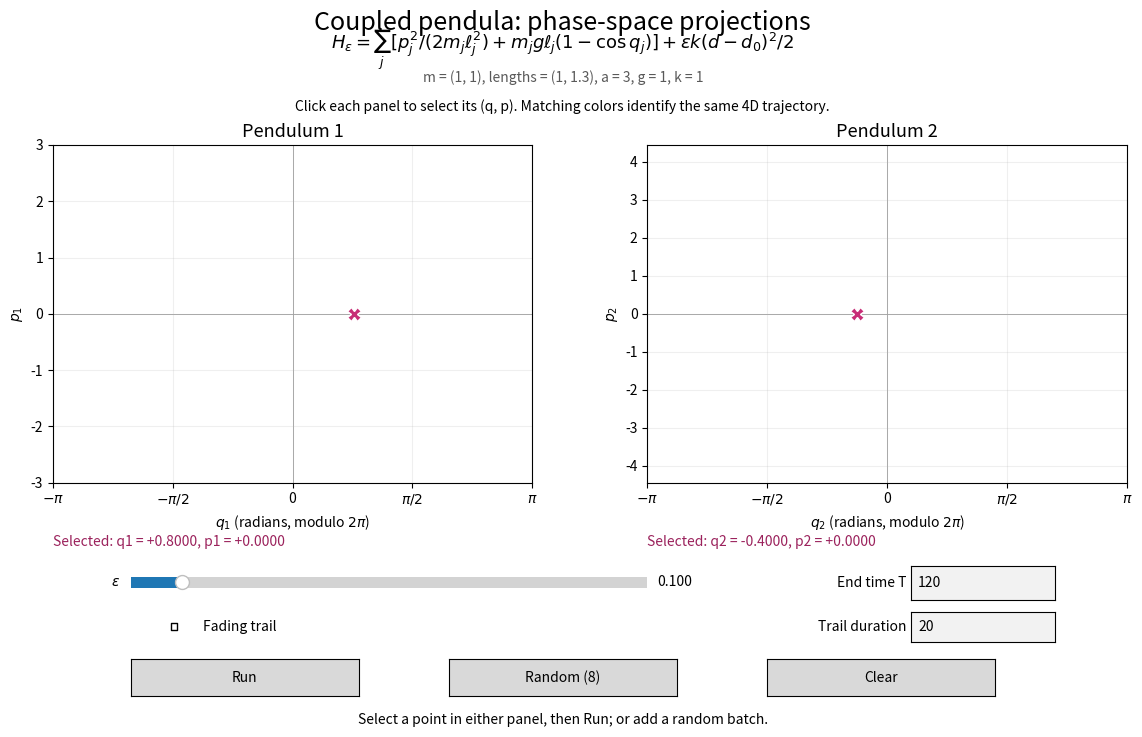

Here is the Python script that generated this plot:
#!/usr/bin/env python3
# Copyright (c) 2026, Jordi-Lluís Figueras.
# SPDX-License-Identifier: BSD-2-Clause
# See LICENSE in the codes directory for redistribution terms and disclaimer.

"""Interactive phase projections of the exact coupled pendula in slides/slides.tex.

Run with: python3 codes/coupled_pendula.py
Dependencies: numpy, matplotlib, and an interactive Matplotlib backend.
Use --initial-state Q1 Q2 P1 P2 to select exact initial coordinates.
See codes/coupled_pendula_examples.md for examples at epsilon = 0.1.

Click either panel to replace that pendulum's selected (q, p). The two selections
form ONE initial state (q1, q2, p1, p2). Run adds its forward trajectory; Random
adds a batch of trajectories. Each orbit has the same color in both projections.
The epsilon slider affects subsequent runs. Clear stops integration and erases
the trajectories, preserving the selected initial condition.
Check Fading trail to show only the recent past, with older segments fading out.
Trail duration is in simulation-time units (default: 20). Uncheck to restore
the full trajectories. Completed or stopped trails freeze at their final time.

The separable Hamiltonian is integrated by fixed-step symplectic Störmer--Verlet.
Angles remain unwrapped during integration and are wrapped only for plotting.
These are full trajectory projections, not Poincare sections.
"""

import argparse
from dataclasses import dataclass

import matplotlib.pyplot as plt
from matplotlib.backend_bases import MouseButton
from matplotlib.collections import LineCollection
from matplotlib.colors import to_rgba
from matplotlib.transforms import Affine2D, ScaledTranslation
from matplotlib.widgets import Button, CheckButtons, Slider, TextBox
import numpy as np


@dataclass
class PendulaModel:
  """Physical parameters; the defaults ensure d(q) >= a-l1-l2 > 0."""

  m1: float = 1.0
  m2: float = 1.0
  l1: float = 1.0
  l2: float = 1.3
  a: float = 3.0
  g: float = 1.0
  k: float = 1.0

  def __post_init__(self):
    self.inertia = np.array([self.m1*self.l1**2, self.m2*self.l2**2])
    self.gravityScale = np.array([self.m1*self.g*self.l1,
                                  self.m2*self.g*self.l2])
    self.naturalLength = np.hypot(self.a, self.l1-self.l2)

  def computeSpringGeometry(self, position):
    """Return r2-r1 and its length for arrays with final dimension two."""
    deltaX = self.a+self.l2*np.sin(position[..., 1])-self.l1*np.sin(position[..., 0])
    deltaY = self.l1*np.cos(position[..., 0])-self.l2*np.cos(position[..., 1])
    distance = np.hypot(deltaX, deltaY)
    return deltaX, deltaY, distance

  def computeForce(self, position, epsilon):
    """Compute -partial_q H, including the exact length-dependent spring."""
    force = -self.gravityScale*np.sin(position)
    if(epsilon == 0.0):
      return force

    deltaX, deltaY, distance = self.computeSpringGeometry(position)
    if(np.any(distance <= 1.0e-12)):
      raise ValueError("The spring length reached zero; its force is undefined.")
    springScale = epsilon*self.k*(distance-self.naturalLength)/distance
    force[..., 0] += springScale*self.l1*(
      deltaX*np.cos(position[..., 0])+deltaY*np.sin(position[..., 0]))
    force[..., 1] -= springScale*self.l2*(
      deltaX*np.cos(position[..., 1])+deltaY*np.sin(position[..., 1]))
    return force

  def computeEnergy(self, state, epsilon):
    """Evaluate H_epsilon on states ordered (q1, q2, p1, p2)."""
    position = state[..., :2]
    momentum = state[..., 2:]
    energy = np.sum(momentum**2/(2.0*self.inertia)
                    +self.gravityScale*(1.0-np.cos(position)), axis=-1)
    if(epsilon != 0.0):
      _, _, distance = self.computeSpringGeometry(position)
      energy += 0.5*epsilon*self.k*(distance-self.naturalLength)**2
    return energy


def integrateTrajectory(model, initialStates, epsilon, timeStep, stepCount):
  """Return (stepCount+1, orbitCount, 4) states using Störmer--Verlet.

  Accept one state or a batch. The input is not modified. Keeping the step fixed
  preserves the symplectic scheme; the GUI integrates in short timer batches.
  """
  state = np.array(initialStates, dtype=float, ndmin=2, copy=True)
  if(state.ndim != 2 or state.shape[1] != 4 or not np.all(np.isfinite(state))):
    raise ValueError("Initial states must be finite (q1, q2, p1, p2) rows.")
  trajectory = np.empty((stepCount+1, *state.shape))
  trajectory[0] = state
  position = state[:, :2]
  momentum = state[:, 2:]
  force = model.computeForce(position, epsilon)
  for stepIndex in range(1, stepCount+1):
    momentum += 0.5*timeStep*force
    position += timeStep*momentum/model.inertia
    force = model.computeForce(position, epsilon)
    momentum += 0.5*timeStep*force
    trajectory[stepIndex] = state
  if(not np.all(np.isfinite(trajectory))):
    raise ValueError("Non-finite trajectory; reduce the time step or initial momenta.")
  return trajectory


def wrapAngles(angle):
  """Represent angles on [-pi, pi)."""
  return (np.asarray(angle)+np.pi) % (2.0*np.pi)-np.pi


def projectTrajectory(trajectory, pendulumIndex):
  """Project one orbit and break lines that cross the angular branch cut."""
  position = wrapAngles(trajectory[:, pendulumIndex])
  momentum = trajectory[:, pendulumIndex+2]
  breaks = np.flatnonzero(np.abs(np.diff(position)) > np.pi)+1
  return np.insert(position, breaks, np.nan), np.insert(momentum, breaks, np.nan)


def projectTrail(trajectory, pendulumIndex, timeStep, trailDuration):
  """Return recent segments and age-dependent opacity, omitting branch cuts."""
  elapsed = (len(trajectory)-1)*timeStep
  cutoff = max(0.0, elapsed-trailDuration)
  startIndex = int(np.floor(cutoff/timeStep))
  points = trajectory[startIndex:, [pendulumIndex, pendulumIndex+2]].copy()
  times = np.arange(startIndex, len(trajectory))*timeStep
  if(len(points) < 2):
    return np.empty((0, 2, 2)), np.empty(0)
  # Clip the oldest segment to the time window before wrapping its angle.
  fraction = np.clip((cutoff-times[0])/timeStep, 0.0, 1.0)
  points[0] += fraction*(points[1]-points[0])
  points[:, 0] = wrapAngles(points[:, 0])
  segments = np.stack((points[:-1], points[1:]), axis=1)
  opacity = 0.8*np.clip(1.0-(elapsed-times[1:])/trailDuration, 0.0, 1.0)
  valid = np.abs(np.diff(points[:, 0])) <= np.pi
  return segments[valid], opacity[valid]


@dataclass
class TrajectoryRun:
  """Retain each run so display settings also apply to completed trajectories."""

  history: np.ndarray
  timeStep: float
  lines: list
  trails: list
  starts: list
  stepIndex: int = 0


class PendulaExplorer:
  """Matplotlib controls and timer-driven forward integration."""

  def __init__(self, model, epsilon=0.1, epsilonMax=1.0, duration=120.0,
               timeStep=0.01, randomCount=8, seed=None, initialState=None):
    self.model = model
    self.timeStep = timeStep
    self.randomCount = randomCount
    self.randomGenerator = np.random.default_rng(seed)
    if(initialState is None):
      initialState = [0.8, -0.4, 0.0, 0.0]
    self.selectedState = np.array(initialState, dtype=float, copy=True)
    if(self.selectedState.shape != (4,) or not np.all(np.isfinite(self.selectedState))):
      raise ValueError("Initial state must be a finite (q1, q2, p1, p2) row.")
    self.selectedState[:2] = wrapAngles(self.selectedState[:2])
    # 1.5 times the uncoupled separatrix momenta. Random seeds use this fixed
    # window even if existing trajectories have expanded the vertical axes.
    self.momentumLimits = 3.0*np.sqrt(model.inertia*model.gravityScale)
    self.trajectoryArtists = []
    self.activeLines = []
    self.runs = []
    self.trailDuration = 20.0
    self.orbitCount = 0
    self.running = False
    self.maxEnergyError = 0.0

    self.figure, self.axes = plt.subplots(1, 2, figsize=(12, 7.5))
    self.figure.subplots_adjust(left=0.075, right=0.97, bottom=0.34,
                                top=0.79, wspace=0.24)
    self.figure.canvas.manager.set_window_title("Coupled pendula: phase projections")
    self.figure.suptitle("Coupled pendula: phase-space projections", fontsize=18, y=0.97)
    self.figure.text(0.5, 0.918,
                     r"$H_\varepsilon=\sum_j[p_j^2/(2m_j\ell_j^2)"
                     r"+m_jg\ell_j(1-\cos q_j)]+\varepsilon k(d-d_0)^2/2$",
                     ha="center", fontsize=13)
    self.figure.text(0.5, 0.874,
                     f"m = ({model.m1:g}, {model.m2:g}), "
                     f"lengths = ({model.l1:g}, {model.l2:g}), "
                     f"a = {model.a:g}, g = {model.g:g}, k = {model.k:g}",
                     ha="center", fontsize=10, color="0.35")
    self.figure.text(0.5, 0.835,
                     "Click each panel to select its (q, p). "
                     "Matching colors identify the same 4D trajectory.",
                     ha="center", fontsize=10)

    self.selectionMarkers = []
    self.selectionLabels = []
    for pendulumIndex, axis in enumerate(self.axes):
      number = pendulumIndex+1
      axis.set_title(f"Pendulum {number}", fontsize=13)
      axis.set_xlabel(rf"$q_{number}$ (radians, modulo $2\pi$)")
      axis.set_ylabel(rf"$p_{number}$")
      axis.set_xticks(np.linspace(-np.pi, np.pi, 5))
      axis.set_xticklabels([r"$-\pi$", r"$-\pi/2$", "0", r"$\pi/2$", r"$\pi$"])
      axis.grid(alpha=0.2)
      axis.axhline(0.0, color="0.6", linewidth=0.6, zorder=0)
      axis.axvline(0.0, color="0.6", linewidth=0.6, zorder=0)
      marker, = axis.plot([], [], linestyle="none", marker="X", markersize=10,
                          color="#c72c76", markeredgecolor="white", zorder=5)
      self.selectionMarkers.append(marker)
      label = self.figure.text(axis.get_position().x0, 0.255, "", fontsize=10,
                               color="#9b225c")
      self.selectionLabels.append(label)
    self.resetLimits()
    self.updateSelection()

    self.epsilonSlider = Slider(self.figure.add_axes([0.14, 0.192, 0.43, 0.03]),
                                r"$\varepsilon$", 0.0, epsilonMax,
                                valinit=epsilon, valfmt="%.3f")
    self.durationBox = TextBox(self.figure.add_axes([0.79, 0.184, 0.12, 0.045]),
                               "End time T ", initial=f"{duration:g}")
    trailAxes = self.figure.add_axes([0.14, 0.125, 0.24, 0.045])
    trailAxes.set_frame_on(False)
    self.trailCheck = CheckButtons(trailAxes, ["Fading trail"], [False])
    # Older Matplotlib versions stretch checkbox patches with the widget axes.
    # Use a fixed 14-point square, including its check mark, even after resizing.
    if(trailAxes.patches):
      box = trailAxes.patches[0]
      x, y, width, height = box.get_bbox().bounds
      checkTransform = (Affine2D().translate(-x, -y-height/2.0)
                        .scale(14.0/(72.0*width), 14.0/(72.0*height))
                        +self.figure.dpi_scale_trans
                        +ScaledTranslation(x, y+height/2.0, trailAxes.transAxes))
      box.set_transform(checkTransform)
      for line in trailAxes.lines:
        line.set_transform(checkTransform)
    self.trailDurationBox = TextBox(self.figure.add_axes([0.79, 0.127, 0.12, 0.04]),
                                    "Trail duration ", initial=f"{self.trailDuration:g}")
    self.runButton = Button(self.figure.add_axes([0.14, 0.055, 0.19, 0.05]), "Run")
    self.randomButton = Button(self.figure.add_axes([0.405, 0.055, 0.19, 0.05]),
                                f"Random ({randomCount})")
    self.clearButton = Button(self.figure.add_axes([0.67, 0.055, 0.19, 0.05]), "Clear")
    self.statusLabel = self.figure.text(0.5, 0.018,
                                        "Select a point in either panel, then Run; "
                                        "or add a random batch.",
                                        ha="center", fontsize=10)
    self.runButton.on_clicked(self.runSelected)
    self.randomButton.on_clicked(self.runRandom)
    self.clearButton.on_clicked(self.clearPortrait)
    self.trailCheck.on_clicked(self.refreshTrajectories)
    self.trailDurationBox.on_submit(self.setTrailDuration)
    self.figure.canvas.mpl_connect("button_press_event", self.selectPoint)
    self.figure.canvas.mpl_connect("close_event", self.closeWindow)
    self.timer = self.figure.canvas.new_timer(interval=25)
    self.timer.add_callback(self.advanceSimulation)

  def resetLimits(self):
    for pendulumIndex, axis in enumerate(self.axes):
      axis.set_xlim(-np.pi, np.pi)
      axis.set_ylim(-self.momentumLimits[pendulumIndex],
                    self.momentumLimits[pendulumIndex])

  def updateSelection(self):
    for pendulumIndex in range(2):
      position = self.selectedState[pendulumIndex]
      momentum = self.selectedState[pendulumIndex+2]
      self.selectionMarkers[pendulumIndex].set_data([position], [momentum])
      self.selectionLabels[pendulumIndex].set_text(
        f"Selected: q{pendulumIndex+1} = {position:+.4f}, "
        f"p{pendulumIndex+1} = {momentum:+.4f}")

  def selectPoint(self, event):
    if(event.button != MouseButton.LEFT or event.inaxes not in self.axes):
      return
    toolbar = getattr(self.figure.canvas.manager, "toolbar", None)
    if(toolbar is not None and toolbar.mode):
      return
    if(event.xdata is None or event.ydata is None):
      return
    pendulumIndex = list(self.axes).index(event.inaxes)
    self.selectedState[pendulumIndex] = wrapAngles(event.xdata)
    self.selectedState[pendulumIndex+2] = event.ydata
    self.updateSelection()
    if(not self.running):
      self.statusLabel.set_text("Initial condition updated. Run adds a new trajectory.")
    self.figure.canvas.draw_idle()

  def runSelected(self, event=None):
    if(self.running):
      self.stopSimulation()
      self.updateStatus("Stopped")
    else:
      self.startSimulation(self.selectedState[np.newaxis, :])

  def runRandom(self, event=None):
    if(self.running):
      return
    initialStates = np.empty((self.randomCount, 4))
    initialStates[:, :2] = self.randomGenerator.uniform(-np.pi, np.pi,
                                                       (self.randomCount, 2))
    initialStates[:, 2:] = self.randomGenerator.uniform(-self.momentumLimits,
                                                       self.momentumLimits,
                                                       (self.randomCount, 2))
    self.startSimulation(initialStates)

  def setTrailDuration(self, text):
    try:
      duration = float(text)
      if(not np.isfinite(duration) or duration <= 0.0):
        raise ValueError
    except ValueError:
      # Restore the last valid setting without recursively submitting it.
      self.trailDurationBox.eventson = False
      try:
        self.trailDurationBox.set_val(f"{self.trailDuration:g}")
      finally:
        self.trailDurationBox.eventson = True
      self.statusLabel.set_text("Trail duration must be positive and finite.")
      self.figure.canvas.draw_idle()
      return
    self.trailDuration = duration
    self.refreshTrajectories()

  def refreshTrajectories(self, event=None):
    for run in self.runs:
      self.renderRun(run)
    self.figure.canvas.draw_idle()

  def renderRun(self, run):
    fading = self.trailCheck.get_status()[0]
    elapsed = run.stepIndex*run.timeStep
    for orbitIndex, orbitLines in enumerate(run.lines):
      trajectory = run.history[:run.stepIndex+1, orbitIndex]
      for pendulumIndex, line in enumerate(orbitLines):
        trail = run.trails[orbitIndex][pendulumIndex]
        start = run.starts[orbitIndex][pendulumIndex]
        line.set_visible(not fading)
        trail.set_visible(fading)
        start.set_alpha(max(0.0, 1.0-elapsed/self.trailDuration) if(fading) else 1.0)
        if(fading):
          segments, opacity = projectTrail(trajectory, pendulumIndex,
                                            run.timeStep, self.trailDuration)
          colors = np.tile(to_rgba(line.get_color()), (len(opacity), 1))
          colors[:, 3] = opacity
          trail.set_segments(segments)
          trail.set_color(colors)
          # Hidden full-path geometry can be reconstructed from history.
          line.set_data([], [])
        else:
          position, momentum = projectTrajectory(trajectory, pendulumIndex)
          line.set_data(position, momentum)
          trail.set_segments([])

  def startSimulation(self, initialStates):
    try:
      duration = float(self.durationBox.text)
      if(not np.isfinite(duration) or duration <= 0.0):
        raise ValueError
    except ValueError:
      self.statusLabel.set_text("End time T must be a positive, finite number.")
      self.figure.canvas.draw_idle()
      return

    self.duration = duration
    self.runEpsilon = float(self.epsilonSlider.val)
    self.stepCount = int(np.ceil(duration/self.timeStep))
    # A slightly reduced, constant step lands exactly on the requested end time.
    self.runTimeStep = duration/self.stepCount
    self.stepIndex = 0
    self.maxEnergyError = 0.0
    self.initialEnergy = self.model.computeEnergy(initialStates, self.runEpsilon)
    self.history = np.empty((self.stepCount+1, len(initialStates), 4))
    self.history[0] = initialStates
    self.activeLines = []
    run = TrajectoryRun(self.history, self.runTimeStep, self.activeLines, [], [])
    self.runs.append(run)
    colorMap = plt.get_cmap("tab10")
    for initialState in initialStates:
      color = colorMap(self.orbitCount % 10)
      orbitLines = []
      orbitTrails = []
      orbitStarts = []
      for pendulumIndex, axis in enumerate(self.axes):
        line, = axis.plot([], [], color=color, linewidth=0.8, alpha=0.8)
        trail = LineCollection([], linewidths=0.8, zorder=line.get_zorder())
        axis.add_collection(trail)
        start, = axis.plot([wrapAngles(initialState[pendulumIndex])],
                           [initialState[pendulumIndex+2]], marker="o",
                           linestyle="none", color=color, markersize=4)
        self.trajectoryArtists.extend([line, trail, start])
        orbitLines.append(line)
        orbitTrails.append(trail)
        orbitStarts.append(start)
      self.activeLines.append(orbitLines)
      run.trails.append(orbitTrails)
      run.starts.append(orbitStarts)
      self.orbitCount += 1
    self.renderRun(run)
    self.running = True
    self.runButton.label.set_text("Stop")
    self.randomButton.set_active(False)
    self.randomButton.label.set_alpha(0.4)
    self.epsilonSlider.set_active(False)
    self.durationBox.set_active(False)
    self.updateStatus("Running")
    self.timer.start()

  def advanceSimulation(self):
    if(not self.running):
      return
    chunkSteps = min(200, self.stepCount-self.stepIndex)
    try:
      chunk = integrateTrajectory(self.model, self.history[self.stepIndex],
                                  self.runEpsilon, self.runTimeStep, chunkSteps)
    except ValueError as error:
      self.stopSimulation()
      self.statusLabel.set_text(str(error))
      self.figure.canvas.draw_idle()
      return
    endIndex = self.stepIndex+chunkSteps
    self.history[self.stepIndex+1:endIndex+1] = chunk[1:]
    self.stepIndex = endIndex
    energyError = np.abs(self.model.computeEnergy(chunk, self.runEpsilon)
                         -self.initialEnergy)/(1.0+np.abs(self.initialEnergy))
    self.maxEnergyError = max(self.maxEnergyError, float(np.max(energyError)))
    # Render every step so fast rotations do not alias across the branch cut.
    self.runs[-1].stepIndex = endIndex
    self.renderRun(self.runs[-1])
    for pendulumIndex, axis in enumerate(self.axes):
      lower, upper = axis.get_ylim()
      minimum = float(np.min(chunk[..., pendulumIndex+2]))
      maximum = float(np.max(chunk[..., pendulumIndex+2]))
      margin = 0.05*(upper-lower)
      if(minimum < lower or maximum > upper):
        axis.set_ylim(min(lower, minimum-margin), max(upper, maximum+margin))
    if(self.stepIndex == self.stepCount):
      self.stopSimulation()
      self.updateStatus("Done")
    else:
      self.updateStatus("Running")

  def updateStatus(self, prefix):
    self.statusLabel.set_text(
      f"{prefix}: t = {self.stepIndex*self.runTimeStep:.2f}/{self.duration:g}   "
      f"epsilon = {self.runEpsilon:.3f}   orbits = {len(self.activeLines)}   "
      f"max |H-H(0)|/(1+|H(0)|) = {self.maxEnergyError:.2e}")
    self.figure.canvas.draw_idle()

  def stopSimulation(self):
    self.timer.stop()
    self.running = False
    self.runButton.label.set_text("Run")
    self.randomButton.set_active(True)
    self.randomButton.label.set_alpha(1.0)
    self.epsilonSlider.set_active(True)
    self.durationBox.set_active(True)

  def clearPortrait(self, event=None):
    self.stopSimulation()
    for artist in self.trajectoryArtists:
      artist.remove()
    self.trajectoryArtists.clear()
    self.activeLines.clear()
    self.runs.clear()
    self.history = None
    self.orbitCount = 0
    self.resetLimits()
    self.statusLabel.set_text("Portrait cleared. Selected initial condition retained.")
    self.figure.canvas.draw_idle()

  def closeWindow(self, event=None):
    self.timer.stop()
    self.running = False


def parseArguments():
  parser = argparse.ArgumentParser(description=__doc__,
                                    formatter_class=argparse.RawDescriptionHelpFormatter)
  parser.add_argument("--epsilon", type=float, default=0.1, help="initial coupling (default: 0.1)")
  parser.add_argument("--epsilon-max", dest="epsilonMax", type=float, default=1.0,
                      help="upper end of the epsilon slider (default: 1)")
  parser.add_argument("--duration", type=float, default=120.0,
                      help="forward integration time, also editable in the GUI (default: 120)")
  parser.add_argument("--dt", dest="timeStep", type=float, default=0.01,
                      help="maximum fixed integration step (default: 0.01)")
  parser.add_argument("--random-count", dest="randomCount", type=int, default=8,
                      help="number of orbits per Random click (default: 8)")
  parser.add_argument("--seed", type=int, default=None, help="optional random seed")
  parser.add_argument("--initial-state", dest="initialState", type=float, nargs=4,
                      metavar=("Q1", "Q2", "P1", "P2"),
                      help="selected initial state (default: 0.8 -0.4 0 0)")
  arguments = parser.parse_args()
  for name in ("epsilonMax", "duration", "timeStep"):
    value = getattr(arguments, name)
    if(not np.isfinite(value) or value <= 0.0):
      parser.error(f"{name} must be positive and finite")
  if(not np.isfinite(arguments.epsilon)
     or not 0.0 <= arguments.epsilon <= arguments.epsilonMax):
    parser.error("epsilon must be between zero and epsilon-max")
  if(arguments.randomCount < 1):
    parser.error("random-count must be at least one")
  if(arguments.seed is not None and arguments.seed < 0):
    parser.error("seed must be nonnegative")
  if(arguments.initialState is not None
     and not np.all(np.isfinite(arguments.initialState))):
    parser.error("initial-state coordinates must be finite")
  return arguments


def main():
  arguments = parseArguments()
  # Keep a strong reference so Matplotlib's widget callbacks remain alive.
  explorer = PendulaExplorer(PendulaModel(), **vars(arguments))
  plt.show()
  return explorer


if(__name__ == "__main__"):
  main()
